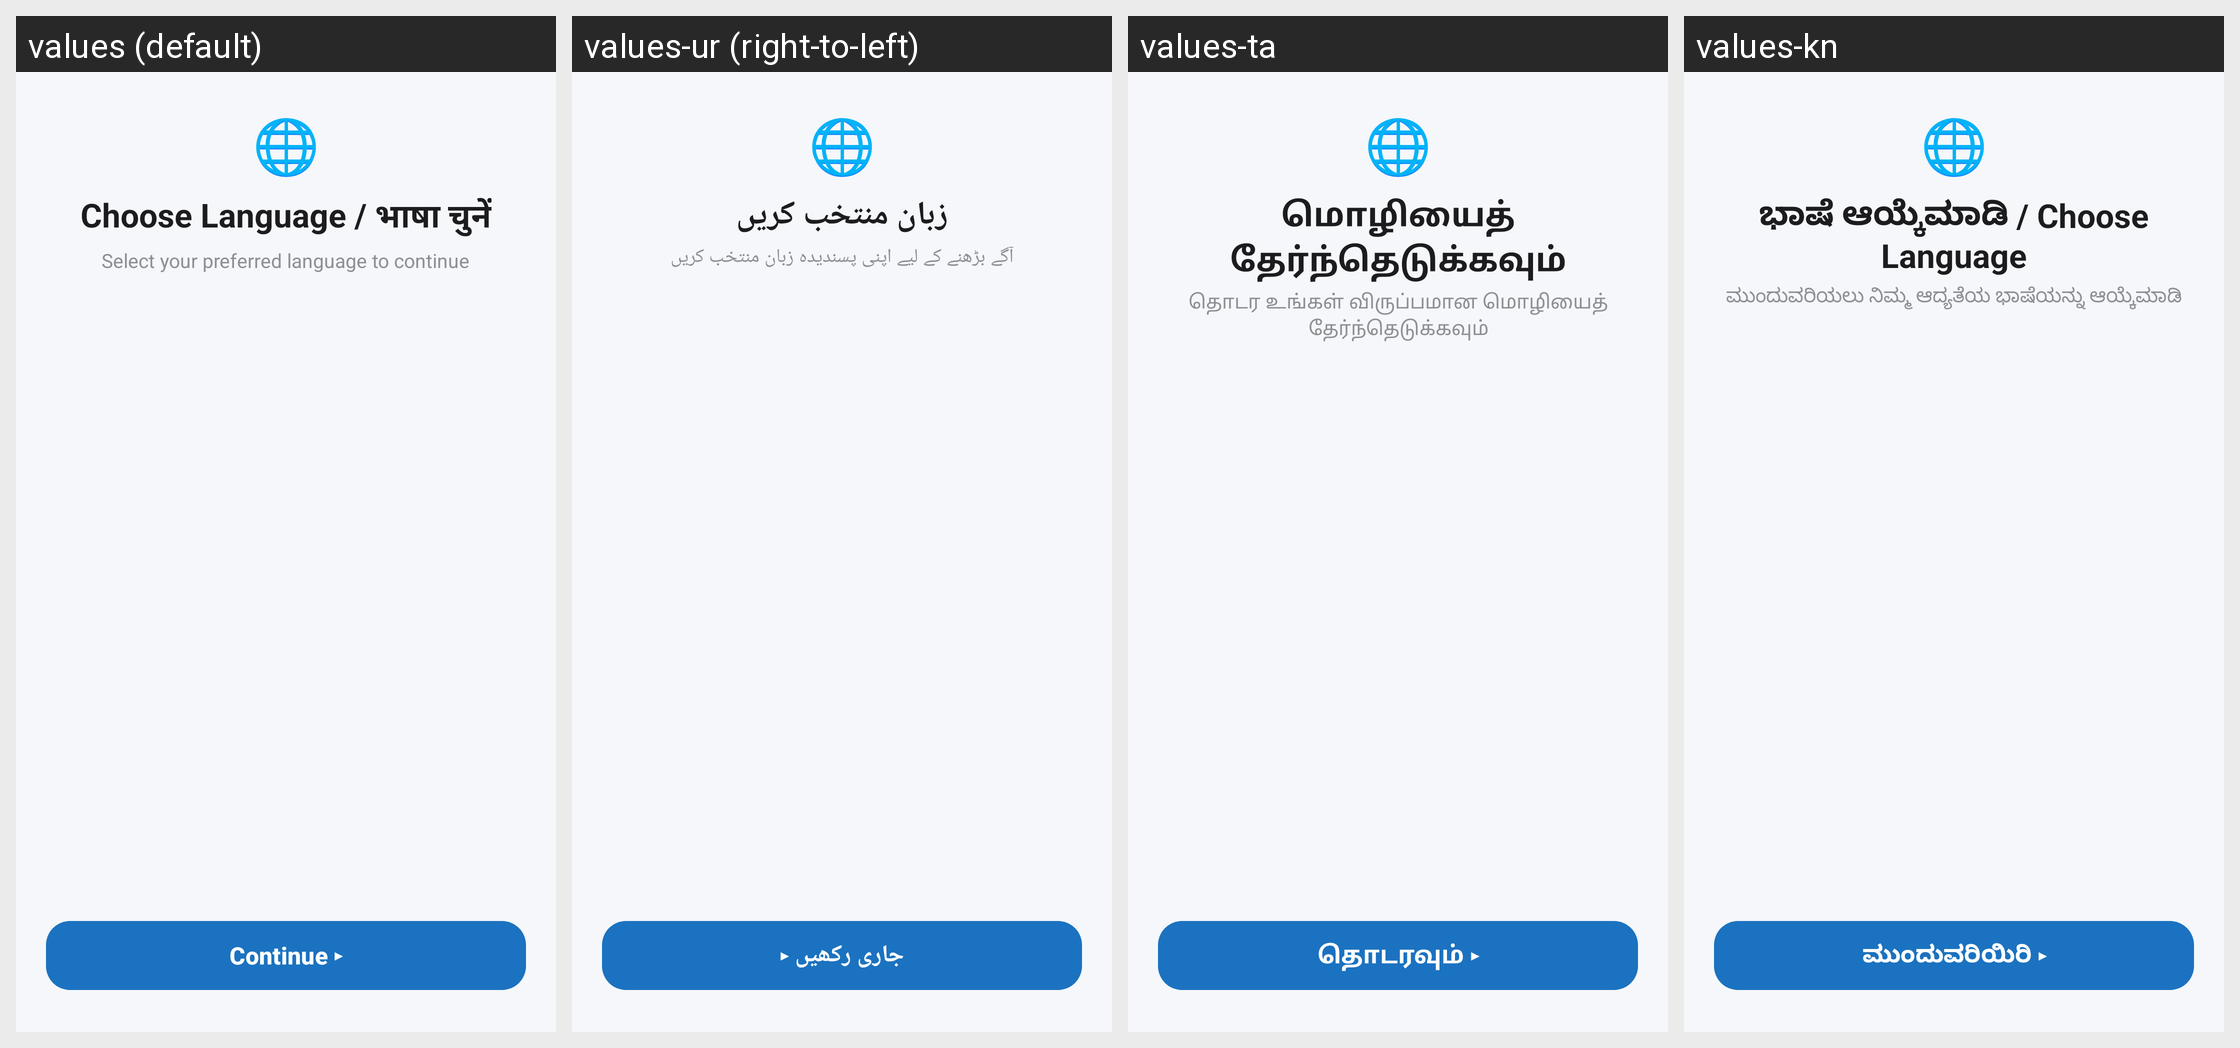

This grid shows one Android layout under several languages. Give, for every string resource on the screen, its name, the default text and each shown locale's text.
Android screen res/layout/activity_language_selection.xml rendered under 4 locales, left to right: values (default), values-ur (right-to-left), values-ta, values-kn. Device: Nexus 5 (rendered at 1080×1920; each locale shown at half size, 540×960, under a caption strip naming it); theme Theme.AnonChat.
Other locales in the repository, not shown: values-bn, values-gu, values-hi, values-ml, values-mr, values-pa, values-te.
Strings drawn on this screen, with the default value and each locale's value (text and hints the layout hard-codes, and strings that could not be matched under every locale, appear in the picture but are not listed):

choose_lang_title
  values: Choose Language / भाषा चुनें
  values-ur: زبان منتخب کریں
  values-ta: மொழியைத் தேர்ந்தெடுக்கவும்
  values-kn: ಭಾಷೆ ಆಯ್ಕೆಮಾಡಿ / Choose Language

choose_lang_sub
  values: Select your preferred language to continue
  values-ur: آگے بڑھنے کے لیے اپنی پسندیدہ زبان منتخب کریں
  values-ta: தொடர உங்கள் விருப்பமான மொழியைத் தேர்ந்தெடுக்கவும்
  values-kn: ಮುಂದುವರಿಯಲು ನಿಮ್ಮ ಆದ್ಯತೆಯ ಭಾಷೆಯನ್ನು ಆಯ್ಕೆಮಾಡಿ

btn_continue
  values: Continue ▸
  values-ur: جاری رکھیں ▸
  values-ta: தொடரவும் ▸
  values-kn: ಮುಂದುವರಿಯಿರಿ ▸
